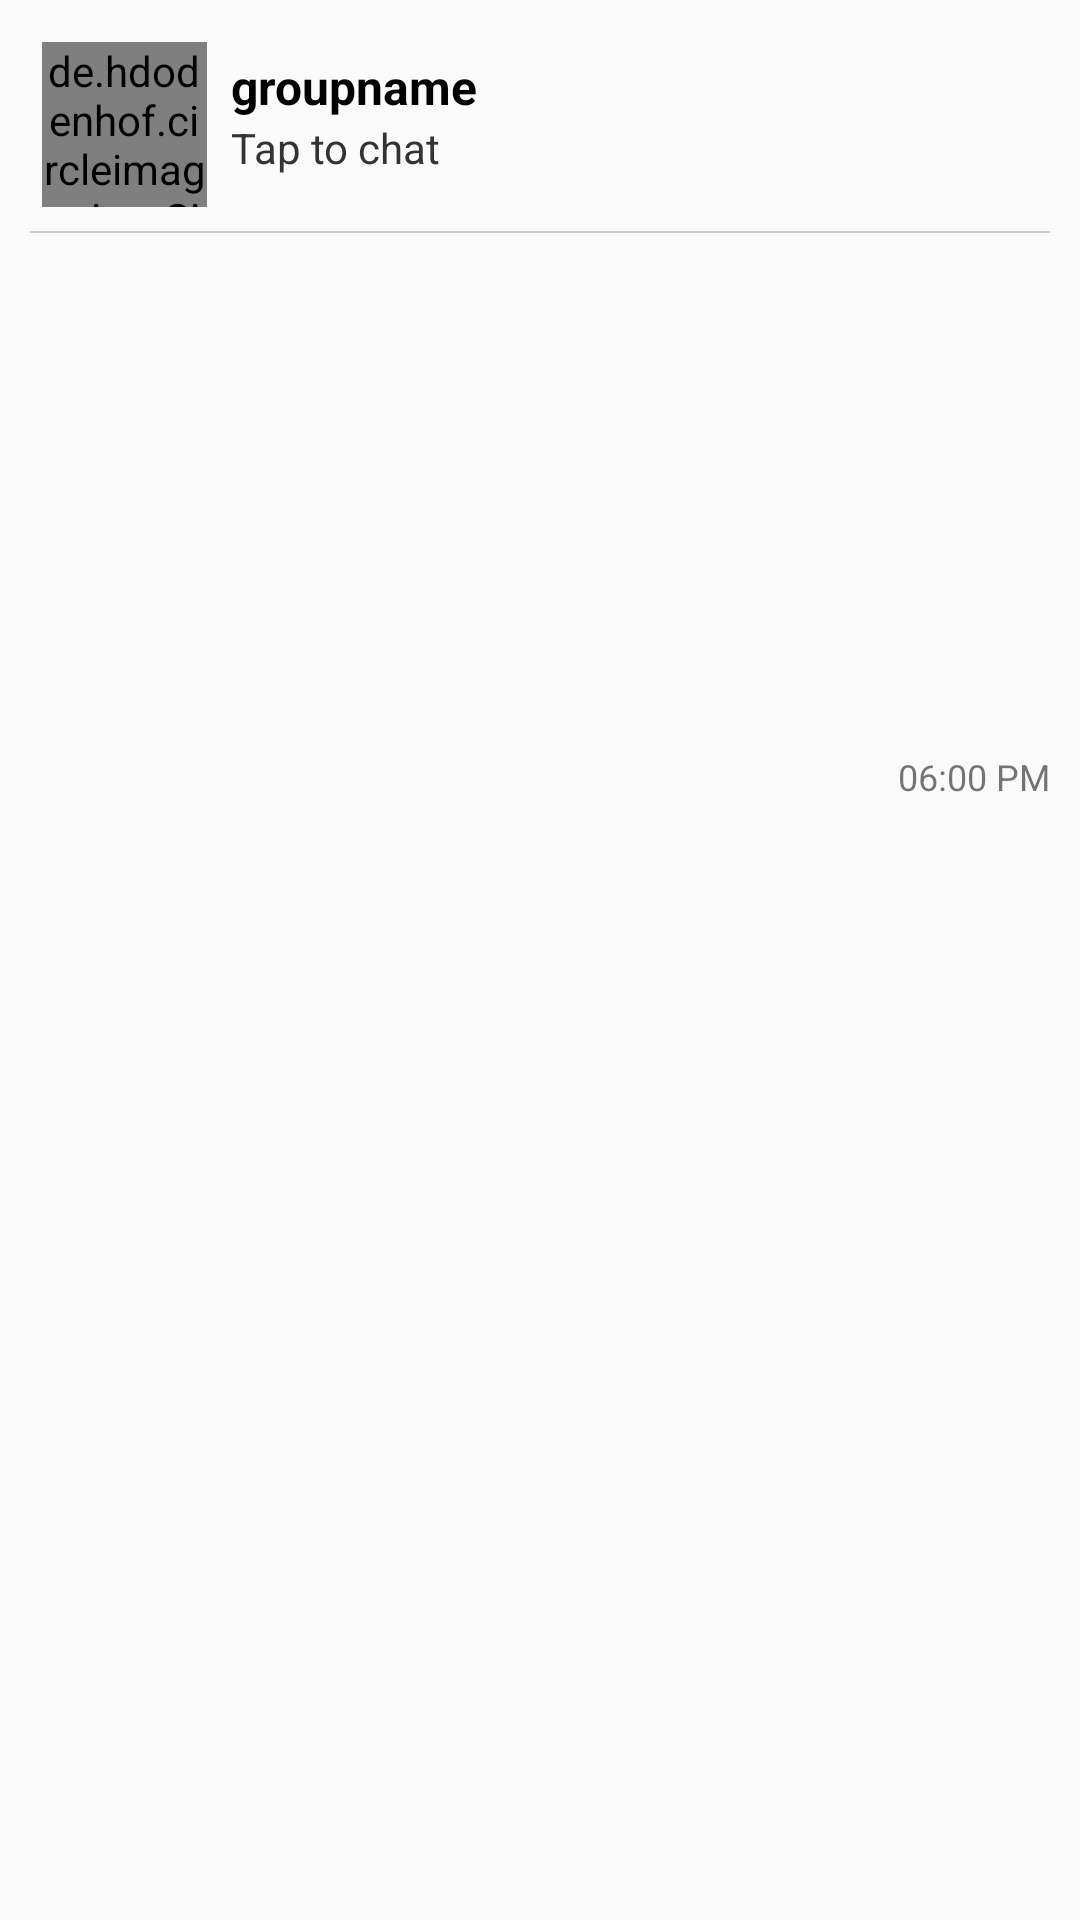

Layout XML and referenced resources for this Android screen:
<!-- AndroidManifest.xml: application theme Theme.HiddenLeadApp -->
<!-- res/layout/group_chat_conv.xml -->
<?xml version="1.0" encoding="utf-8"?>
<androidx.constraintlayout.widget.ConstraintLayout xmlns:android="http://schemas.android.com/apk/res/android"
    xmlns:app="http://schemas.android.com/apk/res-auto"
    xmlns:tools="http://schemas.android.com/tools"
    android:layout_width="match_parent"
    android:layout_height="wrap_content"
    android:paddingLeft="10dp"
    android:paddingTop="10dp"
    android:paddingRight="10dp"
    android:background="?selectableItemBackground"
    >

    <de.hdodenhof.circleimageview.CircleImageView
        android:id="@+id/groupprofile"
        android:layout_width="55dp"
        android:layout_height="55dp"
        android:layout_marginStart="4dp"
        android:layout_marginLeft="4dp"
        android:layout_marginTop="4dp"
        android:src="@drawable/avatar"
        app:layout_constraintStart_toStartOf="parent"
        app:layout_constraintTop_toTopOf="parent" />

    <TextView
        android:id="@+id/groupname"
        android:layout_width="wrap_content"
        android:layout_height="wrap_content"
        android:layout_marginStart="8dp"
        android:layout_marginLeft="8dp"
        android:layout_marginTop="4dp"
        android:text="groupname"
        android:textColor="@color/black"
        android:textSize="16sp"
        android:textStyle="bold"
        app:layout_constraintStart_toEndOf="@+id/groupprofile"
        app:layout_constraintTop_toTopOf="@+id/groupprofile" />

    <TextView
        android:id="@+id/lastMsg"
        android:layout_width="0dp"
        android:layout_height="wrap_content"
        android:maxLength="30"
        android:text="Tap to chat"
        android:textColor="#333333"
        android:textSize="14sp"
        app:layout_constraintStart_toStartOf="@+id/groupname"
        app:layout_constraintTop_toBottomOf="@+id/groupname" />

    <TextView
        android:id="@+id/msgTime"
        android:layout_width="wrap_content"
        android:layout_height="wrap_content"
        android:layout_marginTop="5dp"
        android:text="06:00 PM"
        android:textSize="12sp"
        app:layout_constraintBottom_toBottomOf="parent"
        app:layout_constraintEnd_toEndOf="parent"
        app:layout_constraintTop_toTopOf="parent"
        app:layout_constraintVertical_bias="0.387" />

    <View
        android:id="@+id/view4"
        android:layout_width="0dp"
        android:layout_height="0.7dp"
        android:layout_marginTop="8dp"
        android:background="#32000000"
        app:layout_constraintEnd_toEndOf="parent"
        app:layout_constraintStart_toStartOf="parent"
        app:layout_constraintTop_toBottomOf="@+id/groupprofile" />

</androidx.constraintlayout.widget.ConstraintLayout>
<!-- resources referenced by this layout -->
<resources>
  <color name="black">#000000</color>
  <style name="Theme.HiddenLeadApp" parent="Theme.AppCompat.Light.DarkActionBar">
          
          <item name="colorPrimary">#3AA17E</item>
          <item name="colorPrimaryVariant">@color/DarkSlateGray</item>
          <item name="colorOnPrimary">@color/DarkSlateGray</item>
          
          <item name="colorSecondary">#2B785E</item>
          <item name="colorSecondaryVariant">@color/DarkSlateGray</item>
          <item name="colorOnSecondary">@color/DarkSlateGray</item>
          
          <item name="android:statusBarColor" tools:targetApi="l">?attr/colorSecondary</item>
          
  
  
  
  
  
  
  
  
  
      </style>
  <color name="DarkSlateGray">#2F4F4F</color>
</resources>
